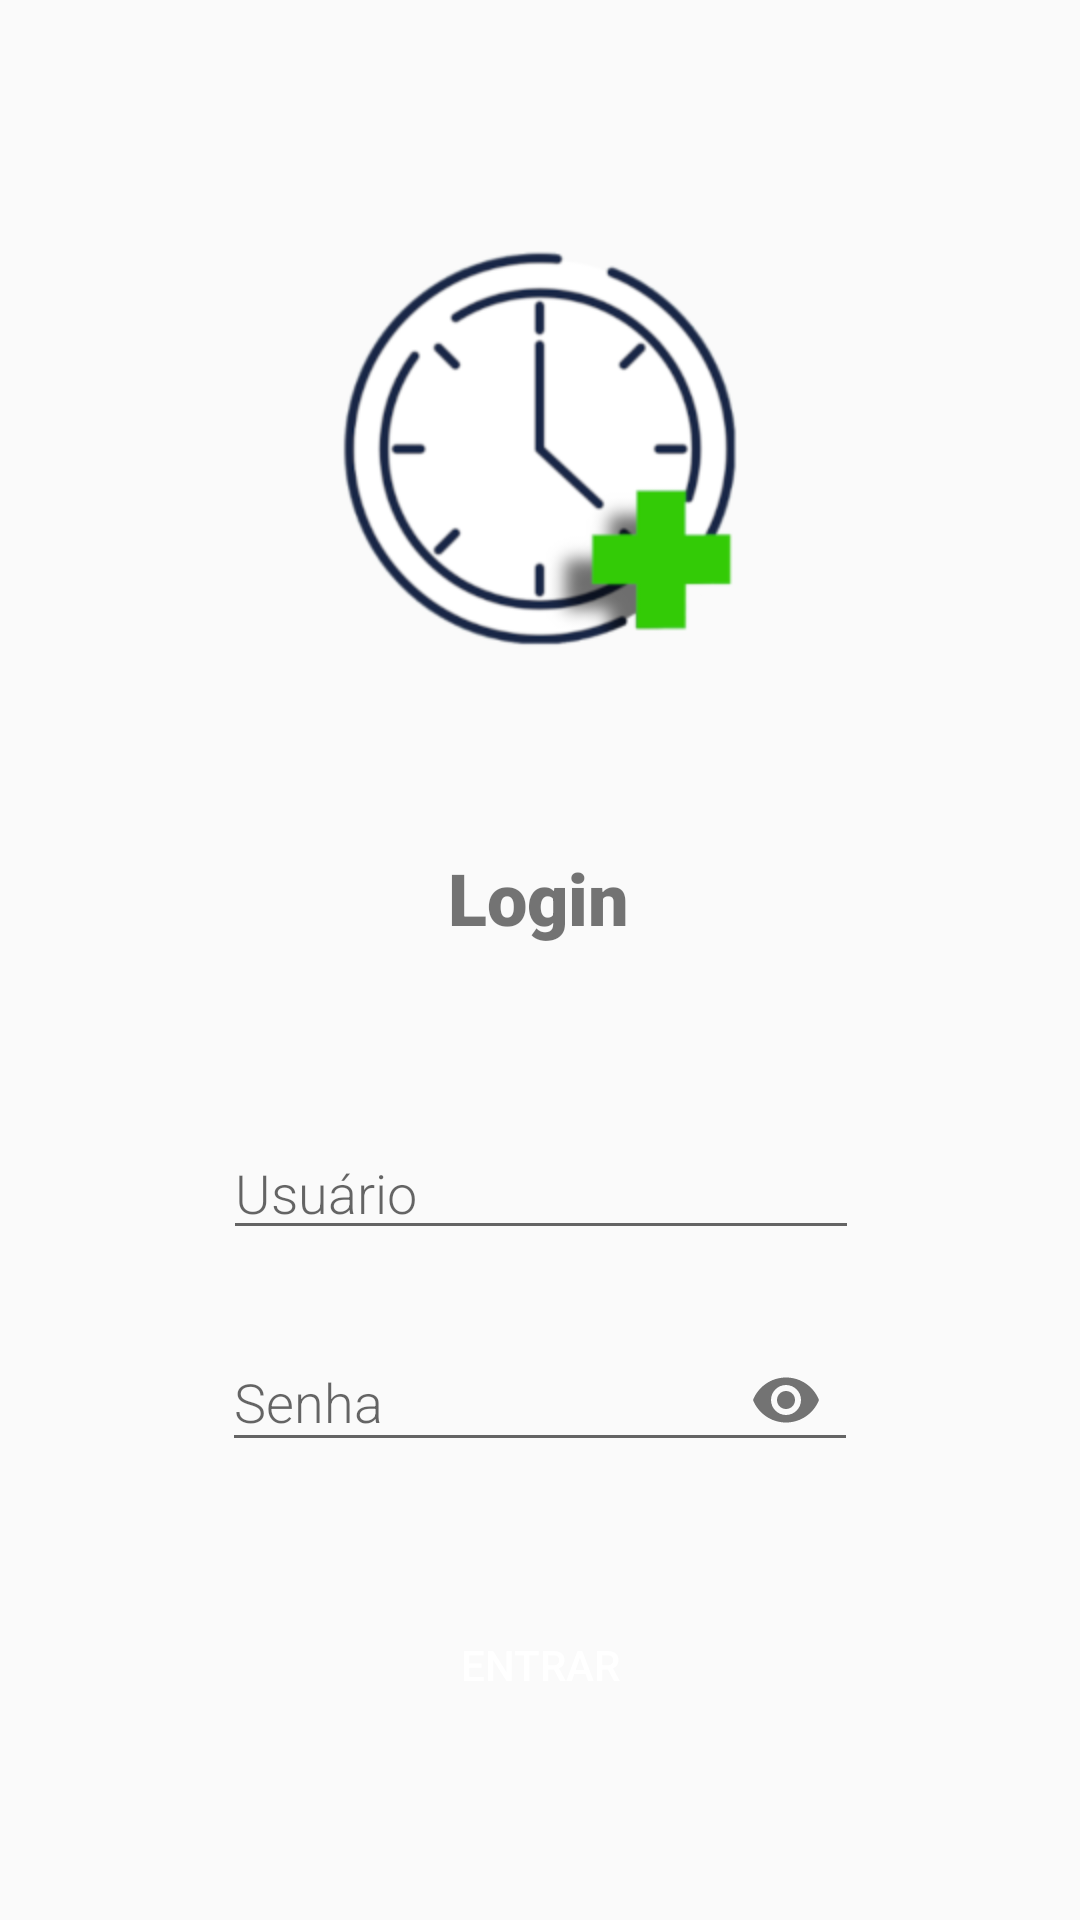

Write the Android layout XML for this screen, with the resource values it uses.
<!-- AndroidManifest.xml: application theme Theme.AppCompat.Light.NoActionBar -->
<!-- res/layout/activity_login.xml -->
<?xml version="1.0" encoding="utf-8"?>
<androidx.constraintlayout.widget.ConstraintLayout xmlns:android="http://schemas.android.com/apk/res/android"
    xmlns:app="http://schemas.android.com/apk/res-auto"
    xmlns:tools="http://schemas.android.com/tools"
    android:id="@+id/telaLogin"
    android:layout_width="match_parent"
    android:layout_height="match_parent"
    tools:context=".Login">

    <ImageView
        android:id="@+id/imageLogo"
        android:layout_width="wrap_content"
        android:layout_height="wrap_content"
        android:layout_marginTop="82dp"
        app:layout_constraintEnd_toEndOf="parent"
        app:layout_constraintStart_toStartOf="parent"
        app:layout_constraintTop_toTopOf="parent"
        app:srcCompat="@mipmap/logo" />

    <TextView
        android:id="@+id/textLogin"
        android:layout_width="wrap_content"
        android:layout_height="wrap_content"
        android:layout_marginStart="36dp"
        android:layout_marginTop="67dp"
        android:fontFamily="sans-serif-black"
        android:text="Login"
        android:textSize="24sp"
        app:layout_constraintStart_toStartOf="@+id/imageLogo"
        app:layout_constraintTop_toBottomOf="@+id/imageLogo" />

    <EditText
        android:id="@+id/loginUsuario"
        android:layout_width="212dp"
        android:layout_height="wrap_content"
        android:layout_marginTop="60dp"
        android:ems="10"
        android:fontFamily="sans-serif-light"
        android:hint="Usuário"
        android:inputType="textPersonName"
        app:layout_constraintBottom_toBottomOf="parent"
        app:layout_constraintEnd_toEndOf="parent"
        app:layout_constraintHorizontal_bias="0.502"
        app:layout_constraintStart_toStartOf="parent"
        app:layout_constraintTop_toBottomOf="@+id/textLogin"
        app:layout_constraintVertical_bias="0.0" />

    <com.google.android.material.textfield.TextInputLayout
        android:id="@+id/textInputLayout3"
        android:layout_width="212dp"
        android:layout_height="60dp"
        android:layout_marginTop="15dp"

        app:endIconMode="password_toggle"
        app:layout_constraintEnd_toEndOf="parent"
        app:layout_constraintStart_toStartOf="parent"
        app:layout_constraintTop_toBottomOf="@+id/loginUsuario">

        <com.google.android.material.textfield.TextInputEditText
            android:id="@+id/loginSenha"
            android:layout_width="match_parent"
            android:layout_height="wrap_content"
            android:ems="10"
            android:fontFamily="sans-serif-light"
            android:hint="Senha"
            android:inputType="textPersonName|textPassword" />

    </com.google.android.material.textfield.TextInputLayout>

    <Button
        android:id="@+id/botaoLoginEntrar"
        android:layout_width="125dp"
        android:layout_height="50dp"
        android:layout_marginBottom="60dp"
        android:background="@drawable/card_view_bg"
        android:backgroundTint="#028E10"
        android:text="Entrar"
        android:textColor="#FFFFFF"
        app:layout_constraintBottom_toBottomOf="parent"
        app:layout_constraintEnd_toEndOf="parent"
        app:layout_constraintStart_toStartOf="parent"
        app:layout_constraintTop_toBottomOf="@+id/textInputLayout3"
        app:layout_constraintVertical_bias="1.0" />

</androidx.constraintlayout.widget.ConstraintLayout>
<!-- resources referenced by this layout -->
<resources>
  <!-- mipmap logo: png bitmap (mipmap-hdpi, 42659 bytes) -->
</resources>
